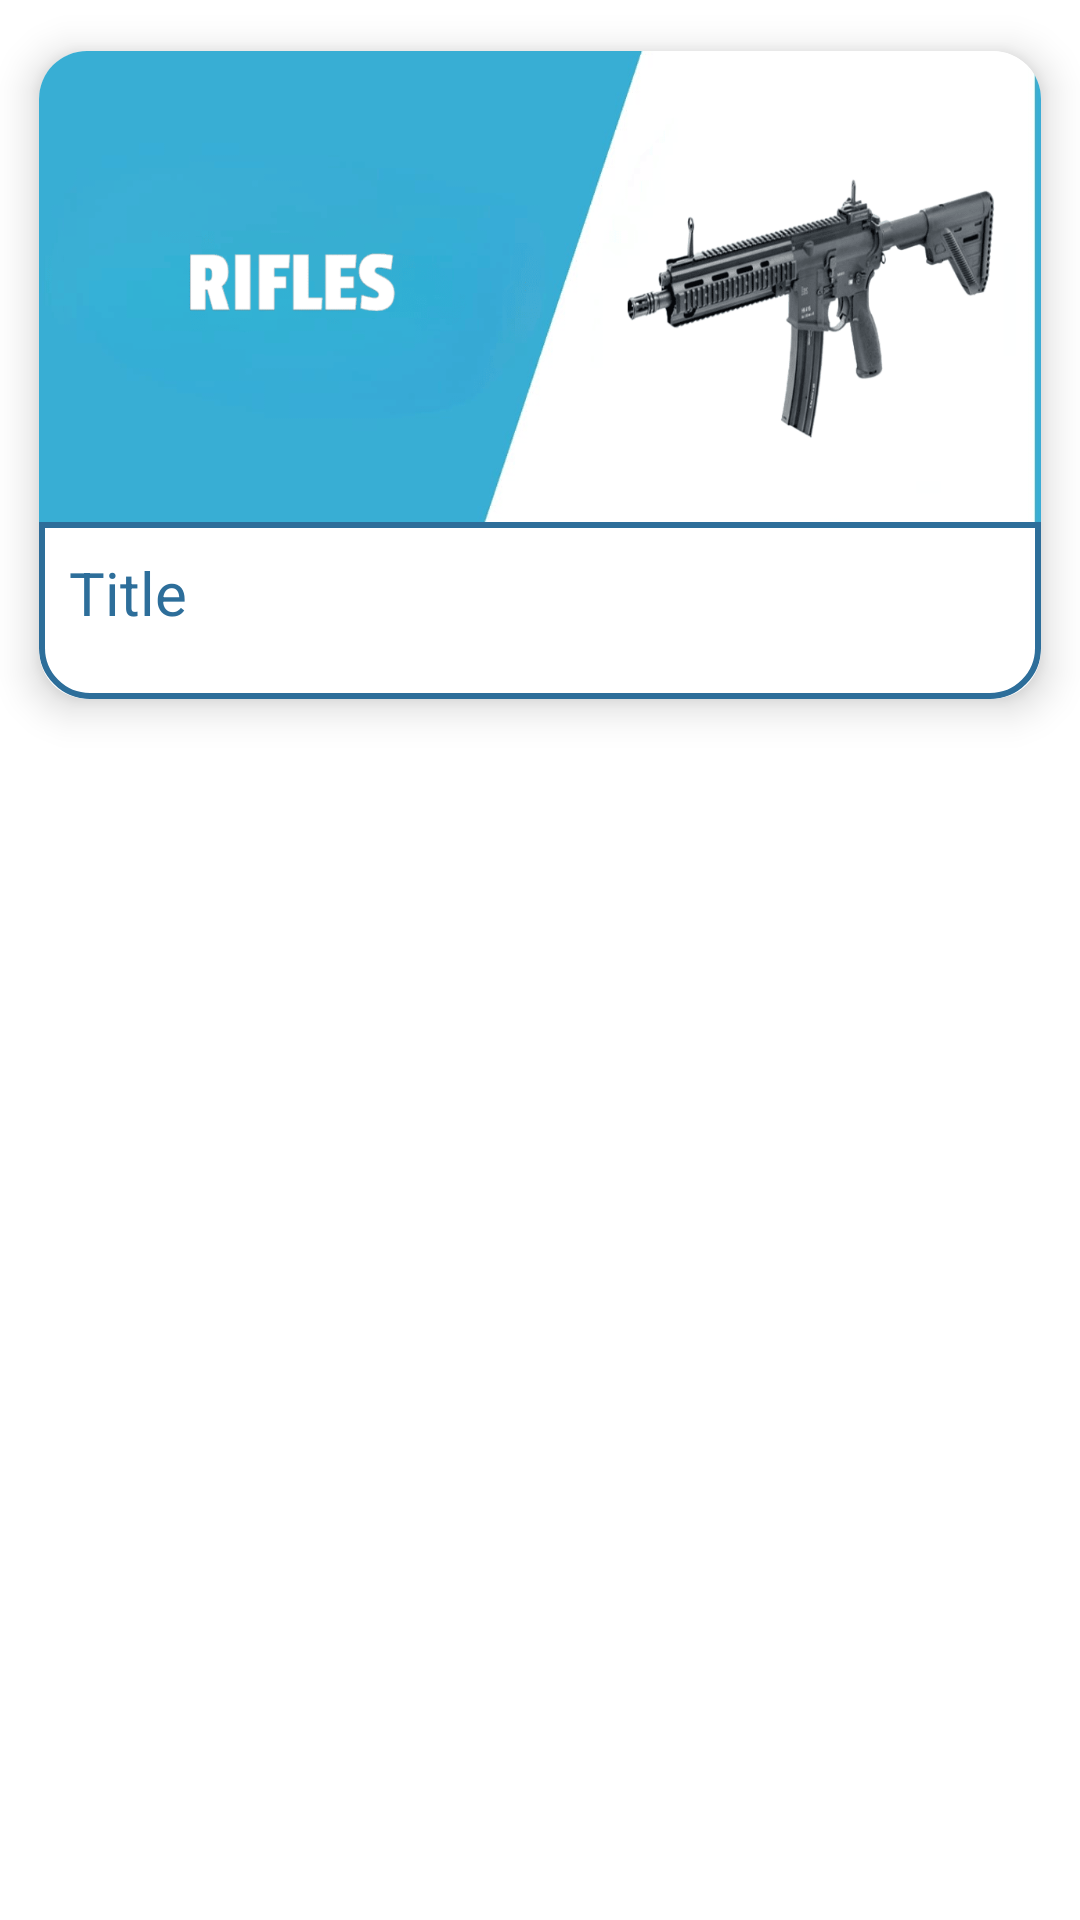

Reconstruct the res/layout file that produces this screen, plus the resources it refers to.
<!-- AndroidManifest.xml: application theme Theme.WeaponZ -->
<!-- res/layout/recycler_item.xml -->
<?xml version="1.0" encoding="utf-8"?>
<LinearLayout xmlns:android="http://schemas.android.com/apk/res/android"
    android:layout_width="match_parent"
    android:layout_height="wrap_content"
    android:orientation="vertical"
    xmlns:app="http://schemas.android.com/apk/res-auto">

    <androidx.cardview.widget.CardView
        android:layout_width="wrap_content"
        android:layout_height="250dp"
        android:id="@+id/recCard"
        app:cardElevation="8dp"
        app:cardCornerRadius="16dp"
        app:cardUseCompatPadding="true">

        <LinearLayout
            android:layout_width="wrap_content"
            android:layout_height="match_parent"
            android:orientation="vertical"
            android:weightSum="5.5">

            <ImageView
                android:layout_width="wrap_content"
                android:layout_height="0dp"
                android:id="@+id/recImage"
                android:layout_weight="4"
                android:scaleType="centerCrop"
                android:src="@drawable/rifles_detail"/>

            <LinearLayout
                android:layout_width="match_parent"
                android:layout_height="0dp"
                android:weightSum="2"
                android:layout_weight="1.5"
                android:background="@drawable/card_border">
                <LinearLayout
                    android:layout_width="0dp"
                    android:layout_height="match_parent"
                    android:layout_weight="1.3"
                    android:padding="10dp"
                    android:orientation="vertical">
                    <TextView
                        android:layout_width="match_parent"
                        android:layout_height="wrap_content"
                        android:text="Title"
                        android:textSize="20sp"
                        android:maxLines="1"
                        android:textColor="@color/blue"
                        android:id="@+id/recTitle"/>

                    <TextView
                        android:layout_width="match_parent"
                        android:layout_height="wrap_content"
                        android:text="Desc"
                        android:textSize="18sp"
                        android:id="@+id/recDesc"
                        android:maxLines="0"/>
                </LinearLayout>

            </LinearLayout>
        </LinearLayout>
    </androidx.cardview.widget.CardView>

</LinearLayout>
<!-- resources referenced by this layout -->
<resources>
  <color name="blue">#2d6e9a</color>
  <!-- drawable card_border (drawable) -->
  <?xml version="1.0" encoding="utf-8"?>
  <shape xmlns:android="http://schemas.android.com/apk/res/android"
      android:shape="rectangle">
  
      <corners
          android:bottomLeftRadius="16dp"
          android:bottomRightRadius="16dp"/>
      <stroke
          android:color="@color/blue"
          android:width="2dp"/>
  
  
  </shape>
  <!-- drawable rifles_detail: png bitmap (drawable, 52572 bytes) -->
  <style name="Theme.WeaponZ" parent="Base.Theme.WeaponZ" />
  <style name="Base.Theme.WeaponZ" parent="Theme.MaterialComponents.DayNight.DarkActionBar">
          
          
          <item name="colorPrimary">@color/blue</item>
          <item name="colorPrimaryVariant">@color/blue</item>
          <item name="android:statusBarColor">?attr/colorPrimaryVariant</item>
      </style>
</resources>
